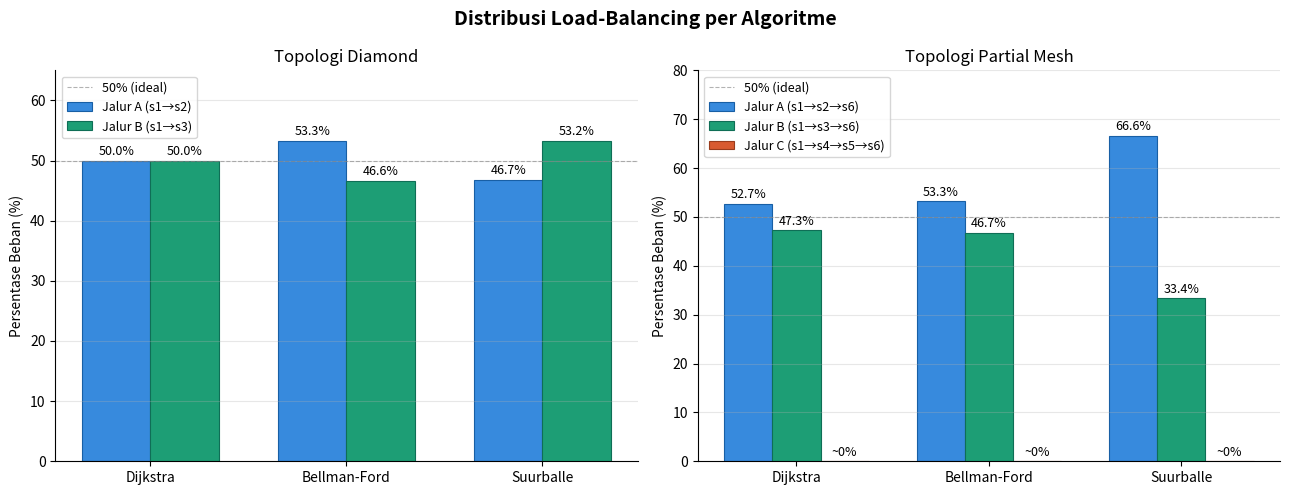
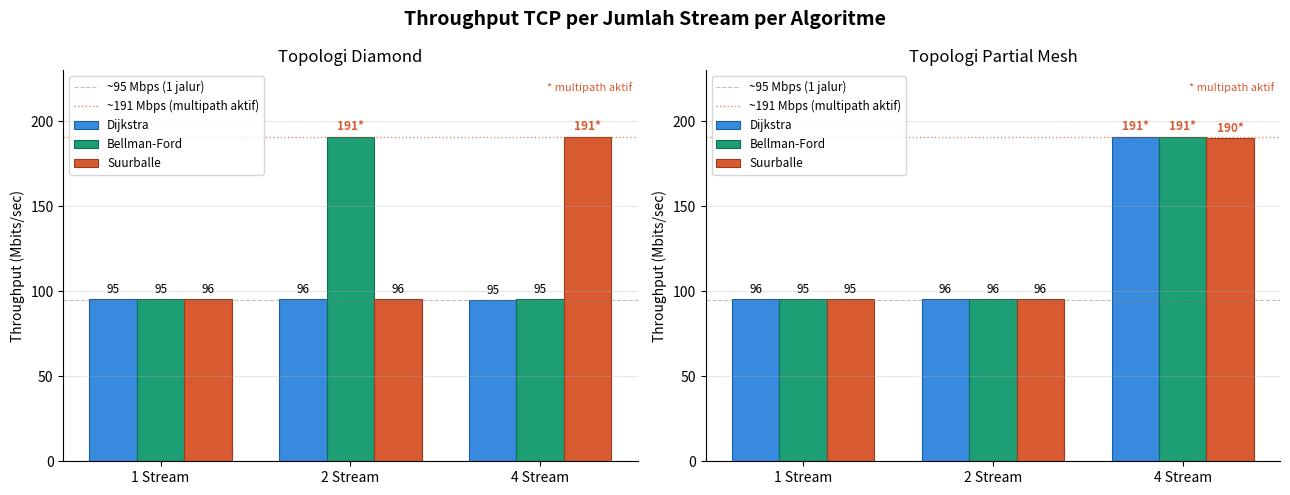
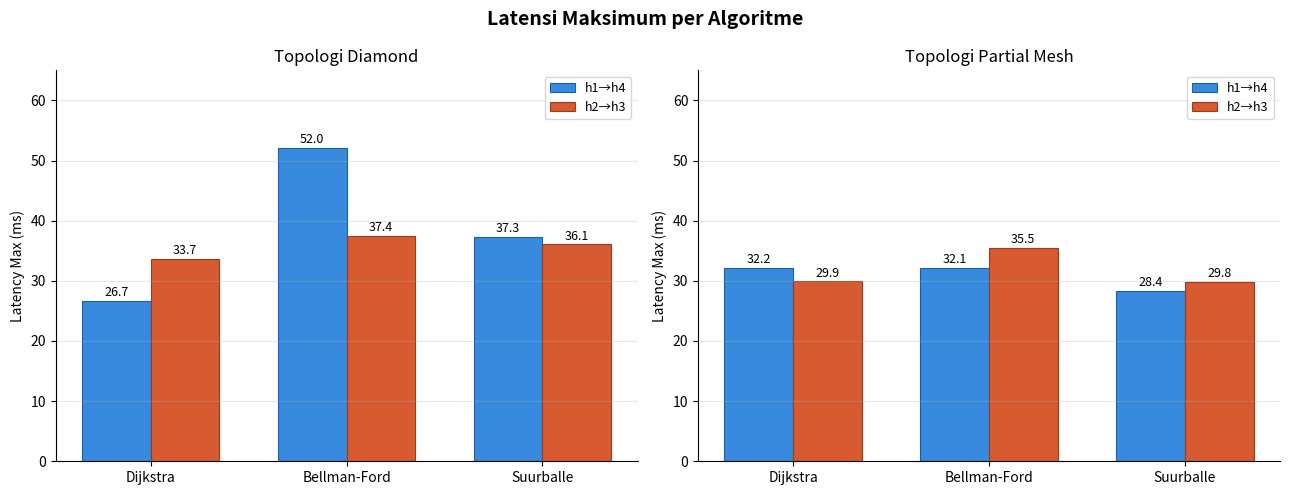

Here is the Python script that generated these plots, in order:
import matplotlib.pyplot as plt
import numpy as np

# ── Data ──────────────────────────────────────────────────────────────────────

labels = ['Dijkstra', 'Bellman-Ford', 'Suurballe']

# Load Balancing Diamond
diamond_A = [50.001, 53.3, 46.7]
diamond_B = [49.999, 46.6, 53.2]

# Load Balancing Partial Mesh
mesh_A = [52.678, 53.266, 66.595]
mesh_B = [47.316, 46.728, 33.404]
mesh_C = [0.006,  0.006,  0.0006]

# Throughput Diamond
diamond_tp = {
    'Dijkstra':     [95.2, 95.5, 94.8],
    'Bellman-Ford': [95.4, 191,  95.3],
    'Suurballe':    [95.5, 95.5, 191 ],
}

# Throughput Partial Mesh
mesh_tp = {
    'Dijkstra':     [95.5, 95.5, 191],
    'Bellman-Ford': [95.4, 95.5, 191],
    'Suurballe':    [95.3, 95.5, 190],
}

stream_labels = ['1 Stream', '2 Stream', '4 Stream']

# Latensi Max Diamond
latency_diamond_max = {
    'h1→h4': [26.72, 52.04, 37.26],
    'h2→h3': [33.7,  37.42, 36.06],
}

# Latensi Max Partial Mesh
latency_mesh_max = {
    'h1→h4': [32.2,  32.1,  28.36],
    'h2→h3': [29.9,  35.5,  29.82],
}

# ── Warna ─────────────────────────────────────────────────────────────────────

colors      = ['#378ADD', '#1D9E75', '#D85A30']
edge_colors = ['#185FA5', '#0F6E56', '#993C1D']
path_colors = {
    'A': ('#378ADD', '#185FA5'),
    'B': ('#1D9E75', '#0F6E56'),
    'C': ('#D85A30', '#993C1D'),
}

# ══════════════════════════════════════════════════════════════════════════════
# GRAFIK 1 — Load Balancing Diamond & Partial Mesh
# ══════════════════════════════════════════════════════════════════════════════

x     = np.arange(len(labels))
width = 0.35

fig1, (ax1, ax2) = plt.subplots(1, 2, figsize=(13, 5))
fig1.suptitle('Distribusi Load-Balancing per Algoritme', fontsize=14, fontweight='bold')

# ── Diamond ───────────────────────────────────────────────────────────────────
b1 = ax1.bar(x - width/2, diamond_A, width,
             label='Jalur A (s1→s2)', color=path_colors['A'][0],
             edgecolor=path_colors['A'][1], linewidth=0.8)
b2 = ax1.bar(x + width/2, diamond_B, width,
             label='Jalur B (s1→s3)', color=path_colors['B'][0],
             edgecolor=path_colors['B'][1], linewidth=0.8)

for bar in b1:
    ax1.text(bar.get_x() + bar.get_width()/2, bar.get_height() + 0.5,
             f'{bar.get_height():.1f}%', ha='center', va='bottom', fontsize=9)
for bar in b2:
    ax1.text(bar.get_x() + bar.get_width()/2, bar.get_height() + 0.5,
             f'{bar.get_height():.1f}%', ha='center', va='bottom', fontsize=9)

ax1.axhline(y=50, color='gray', linestyle='--', linewidth=0.8,
            alpha=0.6, label='50% (ideal)')
ax1.set_title('Topologi Diamond', fontsize=12)
ax1.set_ylabel('Persentase Beban (%)')
ax1.set_ylim(0, 65)
ax1.set_xticks(x)
ax1.set_xticklabels(labels)
ax1.legend(fontsize=9)
ax1.grid(axis='y', alpha=0.3)
ax1.spines['top'].set_visible(False)
ax1.spines['right'].set_visible(False)

# ── Partial Mesh ──────────────────────────────────────────────────────────────
w = 0.25
b3 = ax2.bar(x - w, mesh_A, w,
             label='Jalur A (s1→s2→s6)', color=path_colors['A'][0],
             edgecolor=path_colors['A'][1], linewidth=0.8)
b4 = ax2.bar(x,     mesh_B, w,
             label='Jalur B (s1→s3→s6)', color=path_colors['B'][0],
             edgecolor=path_colors['B'][1], linewidth=0.8)
b5 = ax2.bar(x + w, mesh_C, w,
             label='Jalur C (s1→s4→s5→s6)', color=path_colors['C'][0],
             edgecolor=path_colors['C'][1], linewidth=0.8)

for bar in b3:
    ax2.text(bar.get_x() + bar.get_width()/2, bar.get_height() + 0.5,
             f'{bar.get_height():.1f}%', ha='center', va='bottom', fontsize=9)
for bar in b4:
    ax2.text(bar.get_x() + bar.get_width()/2, bar.get_height() + 0.5,
             f'{bar.get_height():.1f}%', ha='center', va='bottom', fontsize=9)
for bar in b5:
    ax2.text(bar.get_x() + bar.get_width()/2, bar.get_height() + 0.5,
             '~0%', ha='center', va='bottom', fontsize=9)

ax2.axhline(y=50, color='gray', linestyle='--', linewidth=0.8,
            alpha=0.6, label='50% (ideal)')
ax2.set_title('Topologi Partial Mesh', fontsize=12)
ax2.set_ylabel('Persentase Beban (%)')
ax2.set_ylim(0, 80)
ax2.set_xticks(x)
ax2.set_xticklabels(labels)
ax2.legend(fontsize=9)
ax2.grid(axis='y', alpha=0.3)
ax2.spines['top'].set_visible(False)
ax2.spines['right'].set_visible(False)

plt.tight_layout()
plt.savefig('grafik1_load_balancing.png', dpi=150, bbox_inches='tight')
plt.show()

# ══════════════════════════════════════════════════════════════════════════════
# GRAFIK 2 — Throughput TCP per Jumlah Stream
# ══════════════════════════════════════════════════════════════════════════════

x2    = np.arange(len(stream_labels))
width = 0.25

fig2, (ax3, ax4) = plt.subplots(1, 2, figsize=(13, 5))
fig2.suptitle('Throughput TCP per Jumlah Stream per Algoritme',
              fontsize=14, fontweight='bold')

def draw_throughput(ax, data, title):
    for i, (algo, color, ec) in enumerate(zip(labels, colors, edge_colors)):
        offset = (i - 1) * width
        bars = ax.bar(x2 + offset, data[algo], width,
                      label=algo, color=color,
                      edgecolor=ec, linewidth=0.8)
        for bar in bars:
            val = bar.get_height()
            marker = '*' if val >= 185 else ''
            ax.text(bar.get_x() + bar.get_width()/2,
                    val + 2,
                    f'{val:.0f}{marker}',
                    ha='center', va='bottom', fontsize=8.5,
                    fontweight='bold' if marker else 'normal',
                    color='#D85A30' if marker else 'black')

    ax.axhline(y=95,  color='gray',    linestyle='--',
               linewidth=0.8, alpha=0.5, label='~95 Mbps (1 jalur)')
    ax.axhline(y=191, color='#D85A30', linestyle=':',
               linewidth=1,   alpha=0.7, label='~191 Mbps (multipath aktif)')
    ax.set_title(title, fontsize=12)
    ax.set_ylabel('Throughput (Mbits/sec)')
    ax.set_ylim(0, 230)
    ax.set_xticks(x2)
    ax.set_xticklabels(stream_labels)
    ax.legend(fontsize=8.5)
    ax.grid(axis='y', alpha=0.3)
    ax.spines['top'].set_visible(False)
    ax.spines['right'].set_visible(False)
    ax.text(0.99, 0.97, '* multipath aktif',
            transform=ax.transAxes, fontsize=8,
            color='#D85A30', ha='right', va='top', style='italic')

draw_throughput(ax3, diamond_tp, 'Topologi Diamond')
draw_throughput(ax4, mesh_tp,    'Topologi Partial Mesh')

plt.tight_layout()
plt.savefig('grafik2_throughput.png', dpi=150, bbox_inches='tight')
plt.show()

# ══════════════════════════════════════════════════════════════════════════════
# GRAFIK 3 — Latensi Max per Algoritme
# ══════════════════════════════════════════════════════════════════════════════

x3    = np.arange(len(labels))
width = 0.35

fig3, (ax5, ax6) = plt.subplots(1, 2, figsize=(13, 5))
fig3.suptitle('Latensi Maksimum per Algoritme',
              fontsize=14, fontweight='bold')

def draw_latency(ax, data, title):
    paths = list(data.keys())
    w = 0.35
    offsets = [-w/2, w/2]
    path_c = [('#378ADD', '#185FA5'), ('#D85A30', '#993C1D')]

    for i, (path, (c, ec)) in enumerate(zip(paths, path_c)):
        bars = ax.bar(x3 + offsets[i], data[path], w,
                      label=path, color=c,
                      edgecolor=ec, linewidth=0.8)
        for bar in bars:
            ax.text(bar.get_x() + bar.get_width()/2,
                    bar.get_height() + 0.3,
                    f'{bar.get_height():.1f}',
                    ha='center', va='bottom', fontsize=9)

    ax.set_title(title, fontsize=12)
    ax.set_ylabel('Latency Max (ms)')
    ax.set_ylim(0, 65)
    ax.set_xticks(x3)
    ax.set_xticklabels(labels)
    ax.legend(fontsize=9)
    ax.grid(axis='y', alpha=0.3)
    ax.spines['top'].set_visible(False)
    ax.spines['right'].set_visible(False)

draw_latency(ax5, latency_diamond_max, 'Topologi Diamond')
draw_latency(ax6, latency_mesh_max,    'Topologi Partial Mesh')

plt.tight_layout()
plt.savefig('grafik3_latensi.png', dpi=150, bbox_inches='tight')
plt.show()
